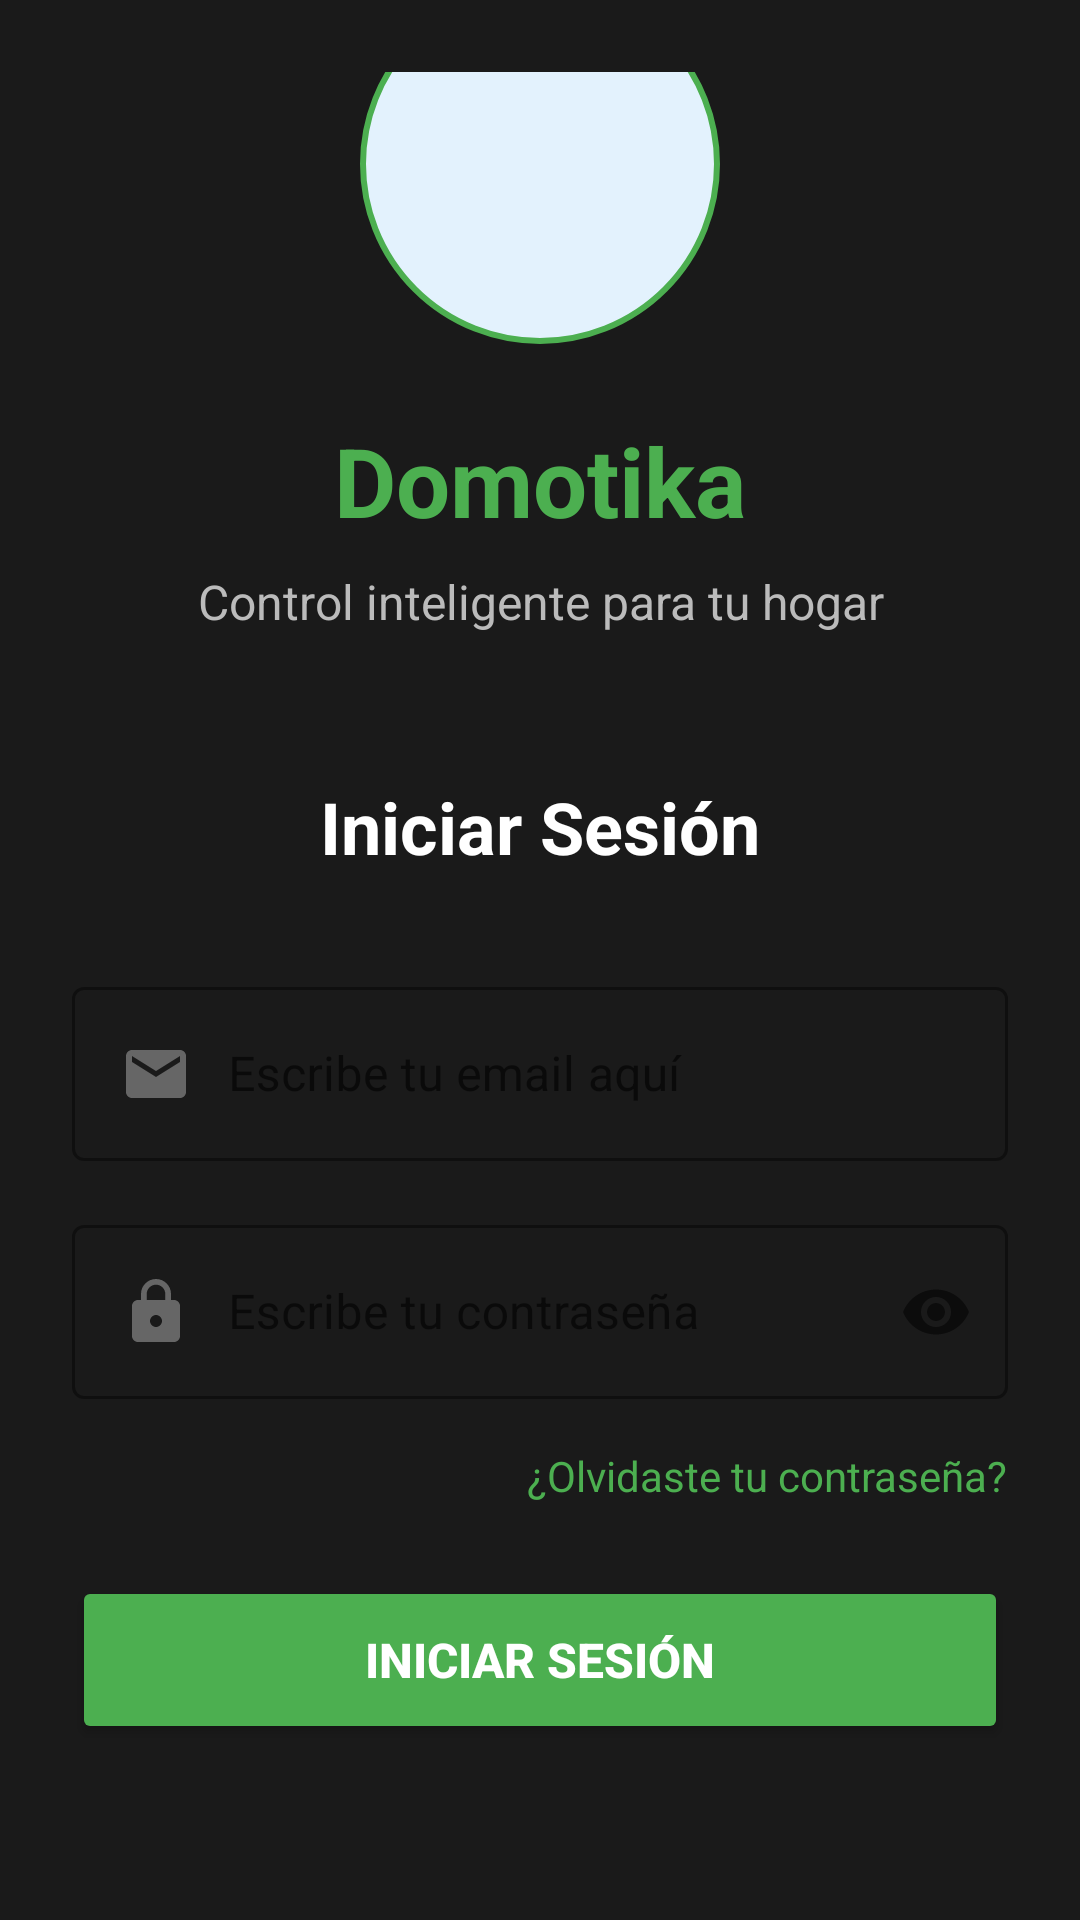

Write the Android layout XML for this screen, with the resource values it uses.
<!-- AndroidManifest.xml: application theme Theme.Domotika -->
<!-- res/layout/activity_login.xml -->
<?xml version="1.0" encoding="utf-8"?>
<LinearLayout xmlns:android="http://schemas.android.com/apk/res/android"
    xmlns:app="http://schemas.android.com/apk/res-auto"
    android:layout_width="match_parent"
    android:layout_height="match_parent"
    android:orientation="vertical"
    android:padding="24dp"
    android:background="#1A1A1A"
    android:gravity="center_vertical">

    
    <ImageView
        android:layout_width="120dp"
        android:layout_height="120dp"
        android:layout_gravity="center"
        android:src="@drawable/ic_launcher_foreground"
        android:background="@drawable/circler_background"
        android:layout_marginBottom="24dp" />

    
    <TextView
        android:layout_width="match_parent"
        android:layout_height="wrap_content"
        android:text="Domotika"
        android:textSize="32sp"
        android:textStyle="bold"
        android:textColor="#4CAF50"
        android:gravity="center"
        android:layout_marginBottom="8dp" />

    
    <TextView
        android:layout_width="match_parent"
        android:layout_height="wrap_content"
        android:text="Control inteligente para tu hogar"
        android:textSize="16sp"
        android:textColor="#BBBBBB"
        android:gravity="center"
        android:layout_marginBottom="48dp" />

    
    <TextView
        android:layout_width="match_parent"
        android:layout_height="wrap_content"
        android:text="Iniciar Sesión"
        android:textSize="24sp"
        android:textStyle="bold"
        android:textColor="#FFFFFF"
        android:gravity="center"
        android:layout_marginBottom="32dp" />

    
    <com.google.android.material.textfield.TextInputLayout
        android:layout_width="match_parent"
        android:layout_height="wrap_content"
        android:layout_marginBottom="16dp"
        style="@style/Widget.MaterialComponents.TextInputLayout.OutlinedBox"
        app:hintTextColor="#AAAAAA"
        app:boxStrokeColor="#4CAF50"
        app:placeholderTextColor="#888888">

        <com.google.android.material.textfield.TextInputEditText
            android:id="@+id/etEmailLogin"
            android:layout_width="match_parent"
            android:layout_height="wrap_content"
            android:hint="Escribe tu email aquí"
            android:inputType="textEmailAddress"
            android:textSize="16sp"
            android:textColor="#FFFFFF"
            android:textColorHint="#888888"
            android:drawableStart="@drawable/ic_email"
            android:drawablePadding="12dp" />
    </com.google.android.material.textfield.TextInputLayout>

    
    <com.google.android.material.textfield.TextInputLayout
        android:layout_width="match_parent"
        android:layout_height="wrap_content"
        android:layout_marginBottom="16dp"
        style="@style/Widget.MaterialComponents.TextInputLayout.OutlinedBox"
        app:passwordToggleEnabled="true"
        app:hintTextColor="#AAAAAA"
        app:boxStrokeColor="#4CAF50"
        app:placeholderTextColor="#888888">

        <com.google.android.material.textfield.TextInputEditText
            android:id="@+id/etPasswordLogin"
            android:layout_width="match_parent"
            android:layout_height="wrap_content"
            android:hint="Escribe tu contraseña"
            android:inputType="textPassword"
            android:textSize="16sp"
            android:textColor="#FFFFFF"
            android:textColorHint="#888888"
            android:drawableStart="@drawable/ic_lock"
            android:drawablePadding="12dp" />
    </com.google.android.material.textfield.TextInputLayout>

    
    <TextView
        android:id="@+id/tvForgotPassword"
        android:layout_width="wrap_content"
        android:layout_height="wrap_content"
        android:text="¿Olvidaste tu contraseña?"
        android:textSize="14sp"
        android:textColor="#4CAF50"
        android:layout_gravity="end"
        android:clickable="true"
        android:focusable="true"
        android:layout_marginBottom="24dp" />

    
    <Button
        android:id="@+id/btnLogin"
        android:layout_width="match_parent"
        android:layout_height="56dp"
        android:text="Iniciar Sesión"
        android:textSize="16sp"
        android:textStyle="bold"
        android:backgroundTint="#4CAF50"
        android:textColor="@android:color/white"
        android:layout_marginBottom="16dp"
        android:elevation="4dp" />

    
    <ProgressBar
        android:id="@+id/progressBarLogin"
        android:layout_width="wrap_content"
        android:layout_height="wrap_content"
        android:layout_gravity="center"
        android:visibility="gone"
        android:layout_marginBottom="16dp" />

    
    <LinearLayout
        android:layout_width="match_parent"
        android:layout_height="wrap_content"
        android:orientation="horizontal"
        android:gravity="center_vertical"
        android:layout_marginVertical="24dp">

        <View
            android:layout_width="0dp"
            android:layout_height="1dp"
            android:layout_weight="1"
            android:background="#444444" />

        <TextView
            android:layout_width="wrap_content"
            android:layout_height="wrap_content"
            android:text="  O  "
            android:textColor="#AAAAAA"
            android:textSize="14sp" />

        <View
            android:layout_width="0dp"
            android:layout_height="1dp"
            android:layout_weight="1"
            android:background="#444444" />
    </LinearLayout>

    
    <LinearLayout
        android:layout_width="match_parent"
        android:layout_height="wrap_content"
        android:gravity="center"
        android:orientation="horizontal">

        <TextView
            android:layout_width="wrap_content"
            android:layout_height="wrap_content"
            android:text="¿No tienes cuenta? "
            android:textSize="14sp"
            android:textColor="#BBBBBB" />

        <TextView
            android:id="@+id/tvRegistro"
            android:layout_width="wrap_content"
            android:layout_height="wrap_content"
            android:text="Crear cuenta"
            android:textSize="14sp"
            android:textColor="#4CAF50"
            android:textStyle="bold"
            android:clickable="true"
            android:focusable="true" />
    </LinearLayout>

</LinearLayout>
<!-- resources referenced by this layout -->
<resources>
  <!-- drawable circler_background (drawable) -->
  <shape xmlns:android="http://schemas.android.com/apk/res/android"
      android:shape="oval">
      <solid android:color="#E3F2FD"/>
      <stroke android:width="2dp" android:color="#4CAF50"/>
  </shape>
  <!-- drawable ic_email (drawable) -->
  <vector android:height="24dp" android:tint="#666"
      android:viewportHeight="24" android:viewportWidth="24"
      android:width="24dp" xmlns:android="http://schemas.android.com/apk/res/android">
      <path android:fillColor="@android:color/white" android:pathData="M20,4L4,4c-1.1,0 -1.99,0.9 -1.99,2L2,18c0,1.1 0.9,2 2,2h16c1.1,0 2,-0.9 2,-2L22,6c0,-1.1 -0.9,-2 -2,-2zM20,8l-8,5 -8,-5L4,6l8,5 8,-5v2z"/>
  </vector>
  <!-- drawable ic_lock (drawable) -->
  <vector android:height="24dp" android:tint="#666"
      android:viewportHeight="24" android:viewportWidth="24"
      android:width="24dp" xmlns:android="http://schemas.android.com/apk/res/android">
      <path android:fillColor="@android:color/white" android:pathData="M18,8h-1L17,6c0,-2.76 -2.24,-5 -5,-5S7,3.24 7,6v2L6,8c-1.1,0 -2,0.9 -2,2v10c0,1.1 0.9,2 2,2h12c1.1,0 2,-0.9 2,-2L20,10c0,-1.1 -0.9,-2 -2,-2zM12,17c-1.1,0 -2,-0.9 -2,-2s0.9,-2 2,-2 2,0.9 2,2 -0.9,2 -2,2zM15.1,8L8.9,8L8.9,6c0,-1.71 1.39,-3.1 3.1,-3.1 1.71,0 3.1,1.39 3.1,3.1v2z"/>
  </vector>
  <style name="Theme.Domotika" parent="Theme.MaterialComponents.DayNight.NoActionBar">
          
          <item name="colorPrimary">@color/purple_500</item>
          <item name="colorPrimaryVariant">@color/purple_700</item>
          <item name="colorOnPrimary">@color/white</item>
          
          <item name="colorSecondary">@color/teal_200</item>
          <item name="colorSecondaryVariant">@color/teal_700</item>
          <item name="colorOnSecondary">@color/black</item>
          
          <item name="android:statusBarColor">?attr/colorPrimaryVariant</item>
          
          
          <item name="windowActionBar">false</item>
          <item name="windowNoTitle">true</item>
  
      </style>
  <color name="purple_500">#FF6200EE</color>
  <color name="purple_700">#FF3700B3</color>
  <color name="white">#FFFFFFFF</color>
  <color name="teal_200">#FF03DAC5</color>
  <color name="teal_700">#FF018786</color>
  <color name="black">#FF000000</color>
</resources>
